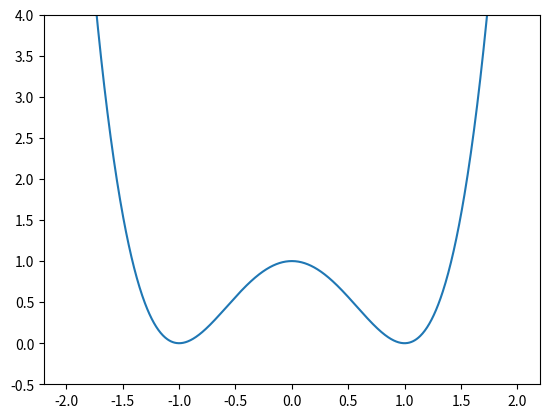

Write the Python code that produced this figure.
#!/usr/bin/env python3
# -*- coding: utf-8 -*-

import numpy as np
import matplotlib.pyplot as plt
import sys

savefig = False
if not len(sys.argv) == 1:
    if sys.argv[1] == 'savefig':
        savefig = True
    
# x**2
#def f(x):
#    return x**2
#def fp(x):
#    return 2*x

# 1-2x**2+x**4
def f(x):
    return 1 - 2 * x**2 + x**4
def fp(x):
    return -4 * x + 4 * x**3

def theta(x):
    return np.arctan(fp(x))

# Physical constants
g = 1
m = 1
x = np.linspace(-2, 2, 1000)
y = f(x)
v_norm = 0
pos = [-1.7, f(-1.7)]
v = [0, 0]
direction = -1 * np.sign(fp(pos[0]))
E = m * g * f(pos[0])

# Time
# the maximal time will time_iterations*delta_t
time_iterations = 2000
delta_t = 0.01
t_span = np.arange(time_iterations)


fig = plt.figure(1)
ax = fig.add_subplot(111)
ax.plot(x, y)
ax.set_ylim(-0.5, 4)
lines = [0, 0, 0, 0]

# Time loop for the whole simulation
for t in t_span:
    if ((t % 10) == 0):
        # Plot current position
        lines[0], = ax.plot(pos[0], pos[1], "ko")
        lines[1] = ax.text(-1, 2, "Energy = "+ str(np.around(1 / 2 * m * v_norm**2 + m * g * pos[1], decimals = 2)))
        lines[2] = ax.text(-1, 2.2,"K = "+ str(np.around(1/2 * m * v_norm**2, decimals = 2)))
        lines[3] = ax.text(-1, 2.4,"U = "+ str(np.around(m * g * pos[1], decimals = 2)))
        
        if(savefig):
            fig.savefig("./pictures2D/frame" + str(t) + ".jpg")
        else:
            plt.pause(0.01)

        # Remove the plots except the curve
        for i in range(4):
            lines[i].remove()


    # New speed using energy conservation#
    # particule reaches its apex        
    if (2 / m * (E - m * g * f(pos[0])) <= 0):
        direction = -1 * np.sign(fp(pos[0]))
        pos[0] += 0.01 * direction
        pos[1] = f(pos[0])
    else:
        # Calculate new speed
        v_norm = np.sqrt(2 / m * (E - m * g * f(pos[0])))
        v = v_norm * direction * np.array([np.cos(theta(pos[0])), np.sin(theta(pos[0]))])
        pos += delta_t*v
